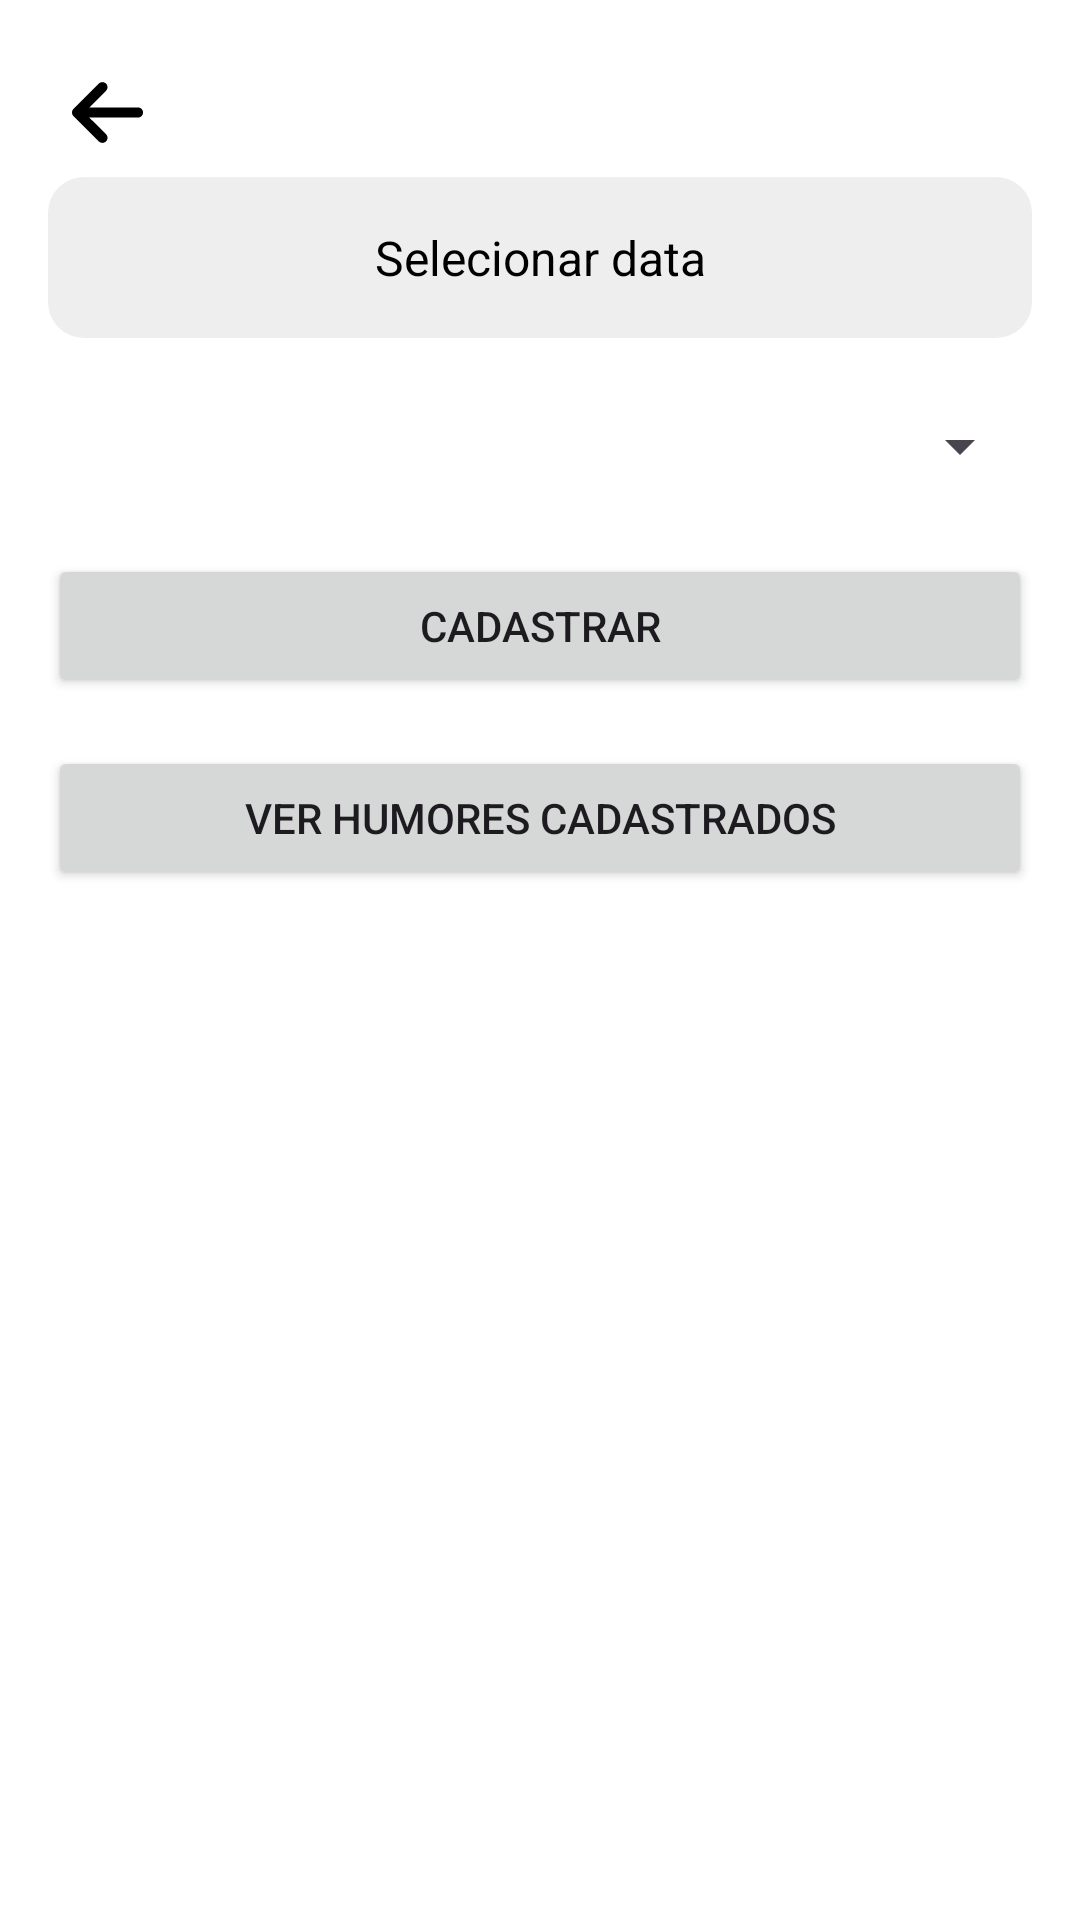

Write the Android layout XML for this screen, with the resource values it uses.
<!-- AndroidManifest.xml: application theme Theme.FirebaseLearning -->
<!-- res/layout/activity_register_mood.xml -->
<?xml version="1.0" encoding="utf-8"?>
<LinearLayout xmlns:android="http://schemas.android.com/apk/res/android"
    android:id="@+id/registerMoodRoot"
    android:layout_width="match_parent"
    android:layout_height="match_parent"
    android:padding="16dp"
    android:orientation="vertical"
    android:gravity="center_horizontal"
    android:background="#FFFFFF">

    <FrameLayout
        android:layout_width="match_parent"
        android:layout_height="wrap_content">

        <ImageView
            android:id="@+id/btnBack"
            android:layout_width="wrap_content"
            android:layout_height="wrap_content"
            android:src="@drawable/ic_back"
            android:contentDescription="Voltar"
            android:padding="8dp"
            android:layout_gravity="start" />
    </FrameLayout>

    
    <TextView
        android:id="@+id/txtSelectedDate"
        android:layout_width="match_parent"
        android:layout_height="wrap_content"
        android:text="Selecionar data"
        android:gravity="center"
        android:padding="16dp"
        android:textSize="16sp"
        android:background="@drawable/bg_date_selector"
        android:textColor="#000000"
        android:layout_marginBottom="24dp" />

    
    <Spinner
        android:id="@+id/spinnerHumor"
        android:layout_width="match_parent"
        android:layout_height="wrap_content"
        android:layout_marginBottom="24dp" />

    
    <Button
        android:id="@+id/btnCadastrarHumor"
        android:layout_width="match_parent"
        android:layout_height="wrap_content"
        android:text="Cadastrar"
        android:layout_marginBottom="16dp" />

    
    <Button
        android:id="@+id/btnVerHumores"
        android:layout_width="match_parent"
        android:layout_height="wrap_content"
        android:text="Ver humores cadastrados" />

</LinearLayout>
<!-- resources referenced by this layout -->
<resources>
  <!-- drawable bg_date_selector (drawable) -->
  <shape xmlns:android="http://schemas.android.com/apk/res/android"
      android:shape="rectangle">
      <solid android:color="#EEEEEE"/>
      <corners android:radius="12dp"/>
      <padding
          android:left="12dp"
          android:top="12dp"
          android:right="12dp"
          android:bottom="12dp" />
  </shape>
  <!-- drawable ic_back (drawable) -->
  <vector xmlns:android="http://schemas.android.com/apk/res/android" android:height="27dp" android:viewportHeight="512" android:viewportWidth="448" android:width="23.625dp">
        
      <path android:fillColor="#FF000000" android:pathData="M9.4,233.4c-12.5,12.5 -12.5,32.8 0,45.3l160,160c12.5,12.5 32.8,12.5 45.3,0s12.5,-32.8 0,-45.3L109.2,288 416,288c17.7,0 32,-14.3 32,-32s-14.3,-32 -32,-32l-306.7,0L214.6,118.6c12.5,-12.5 12.5,-32.8 0,-45.3s-32.8,-12.5 -45.3,0l-160,160z"/>
      
  </vector>
  <style name="Theme.FirebaseLearning" parent="Base.Theme.FirebaseLearning" />
  <style name="Base.Theme.FirebaseLearning" parent="Theme.Material3.DayNight.NoActionBar">
          
          
      </style>
</resources>
